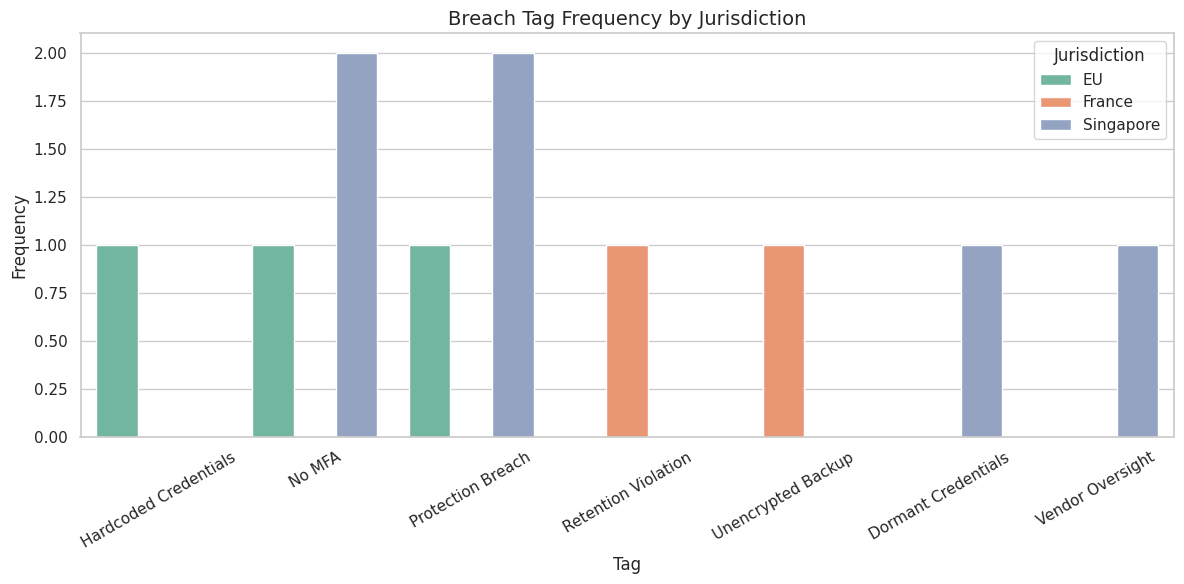

The script that saved this image:
import pandas as pd
import matplotlib.pyplot as plt
import seaborn as sns
import os

# 📁 Set up paths
DATA_DIR    = r"C:\Users\<user>\OneDrive\ドキュメント\GitHub\breach-insights\data"
VISUALS_DIR = r"C:\Users\<user>\OneDrive\ドキュメント\GitHub\breach-insights\visuals"

os.makedirs(DATA_DIR, exist_ok=True)
os.makedirs(VISUALS_DIR, exist_ok=True)

# 📊 Sample breach records across jurisdictions
records = [
    {
        "Jurisdiction": "Singapore",
        "Entity": "Ascentis Pte Ltd",
        "Tags": ["Protection Breach", "No MFA", "Vendor Oversight"],
        "Penalty": 10000,
        "Remediation": ["MFA rollout", "Firewall block"]
    },
    {
        "Jurisdiction": "Singapore",
        "Entity": "Autobahn Rent A Car",
        "Tags": ["Protection Breach", "Dormant Credentials", "No MFA"],
        "Penalty": 3000,
        "Remediation": ["Credential revocation", "Cyber hygiene training"]
    },
    {
        "Jurisdiction": "France",
        "Entity": "RetailTech SAS",
        "Tags": ["Retention Violation", "Unencrypted Backup"],
        "Penalty": 25000,
        "Remediation": ["Retention policy update", "Encryption enforced"]
    },
    {
        "Jurisdiction": "EU",
        "Entity": "CloudServe GmbH",
        "Tags": ["Protection Breach", "No MFA", "Hardcoded Credentials"],
        "Penalty": 50000,
        "Remediation": ["MFA rollout", "Credential audit"]
    }
]

# 🔄 Flatten tag frequency by jurisdiction
tag_data = []
for r in records:
    for tag in r["Tags"]:
        tag_data.append({"Jurisdiction": r["Jurisdiction"], "Tag": tag})

df_tags = pd.DataFrame(tag_data)
tag_freq = df_tags.groupby(["Jurisdiction", "Tag"]).size().reset_index(name="Count")

# 💾 Save tag frequency CSV
csv_path = os.path.join(DATA_DIR, "jurisdiction_tag_compare.csv")
tag_freq.to_csv(csv_path, index=False)
print(f"✅ Tag frequency saved to: {csv_path}")

# 📈 Plot tag comparison
plt.figure(figsize=(12, 6))
sns.set_theme(style="whitegrid")
sns.barplot(
    data=tag_freq,
    x="Tag",
    y="Count",
    hue="Jurisdiction",
    palette="Set2"
)
plt.title("Breach Tag Frequency by Jurisdiction", fontsize=14)
plt.xlabel("Tag")
plt.ylabel("Frequency")
plt.xticks(rotation=30)
plt.tight_layout()

# 💾 Save chart
chart_path = os.path.join(VISUALS_DIR, "jurisdiction_tag_compare_chart.png")
plt.savefig(chart_path)
print(f"✅ Chart saved to: {chart_path}")
plt.show()